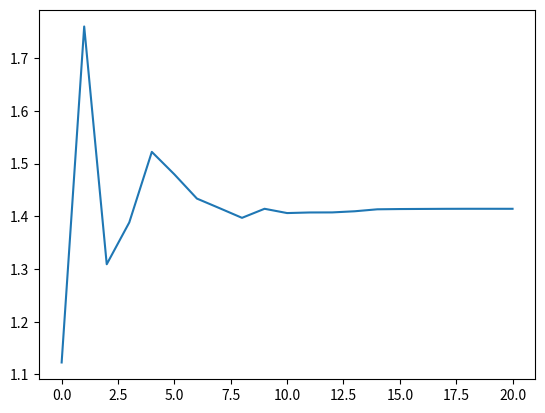

The matplotlib source for this figure:
# algorithm to find n's square root

import random
import math
import matplotlib.pyplot as plt

n = 2 # should be larger than 1
k = 20 # run loop k times

lowerlimit, upperlimit = 1, n
random.seed(20200101)
squareroot = [random.uniform(lowerlimit, upperlimit)]

k = 20 # run loop k times
for i in range(k) :

    square = squareroot[i] ** 2
    print(i+1, squareroot[i], square, square-n)

    if square == n :
        break;
    elif square < n :
        # print("smaller")
        lowerlimit = max(squareroot[i], lowerlimit)
    else :
        # print("larger")
        upperlimit = min(squareroot[i], upperlimit)

    squareroot.append(random.uniform(lowerlimit, upperlimit))

myplot = plt.plot(range(k+1), squareroot)
# myplot.hlines(math.sqrt(n), color="red", linestyle="--") # doesn't work


# practice
random.random()
random.randrange(1,n) # output only integer
random.uniform(1,n) # output float
list(range(10))
